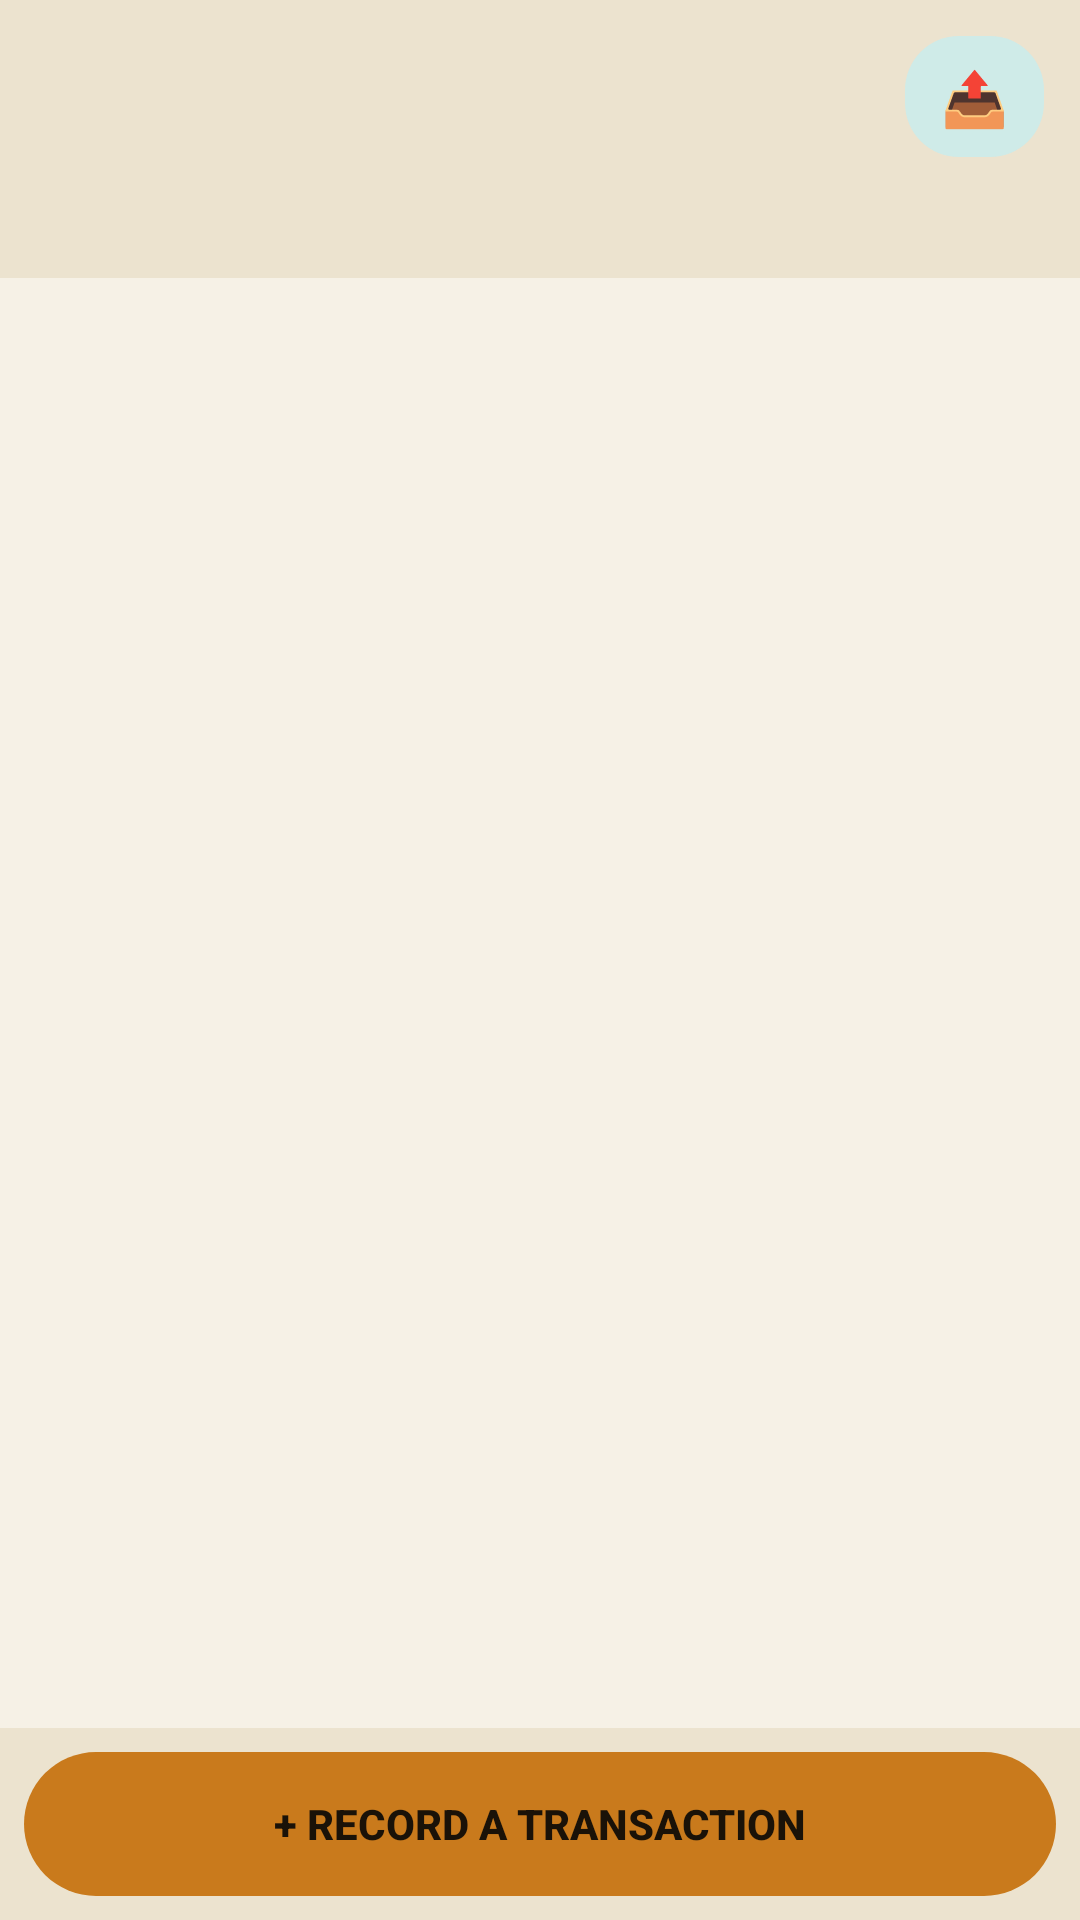

The Android layout XML behind this screen, and the referenced resources:
<!-- AndroidManifest.xml: application theme Theme.FindMe -->
<!-- res/layout/fragment_account_detail.xml -->
<?xml version="1.0" encoding="utf-8"?>
<LinearLayout xmlns:android="http://schemas.android.com/apk/res/android"
    xmlns:tools="http://schemas.android.com/tools"
    android:layout_width="match_parent"
    android:layout_height="match_parent"
    android:orientation="vertical">

    <LinearLayout
        android:layout_width="match_parent"
        android:layout_height="wrap_content"
        android:orientation="vertical"
        android:padding="12dp"
        android:background="@color/sand_700">

        <LinearLayout
            android:layout_width="match_parent"
            android:layout_height="wrap_content"
            android:orientation="horizontal"
            android:gravity="center_vertical">

            <TextView
                android:id="@+id/accountDetailName"
                android:layout_width="0dp"
                android:layout_height="wrap_content"
                android:layout_weight="1"
                android:textColor="@color/white"
                android:textSize="18sp"
                android:textStyle="bold"
                tools:text="SHOP P 20" />

            <TextView
                android:id="@+id/accountDetailExportButton"
                android:layout_width="wrap_content"
                android:layout_height="wrap_content"
                android:text="📤"
                android:textSize="18sp"
                android:paddingHorizontal="12dp"
                android:paddingVertical="8dp"
                android:background="@drawable/bg_tab_item_selected"
                android:contentDescription="@string/account_export_menu_title" />
        </LinearLayout>

        <TextView
            android:id="@+id/accountDetailPhone"
            android:layout_width="match_parent"
            android:layout_height="wrap_content"
            android:layout_marginTop="2dp"
            android:textColor="@color/sand_300"
            android:textSize="13sp"
            android:visibility="gone"
            tools:text="+222 34 33 99 60" />

        <TextView
            android:id="@+id/accountDetailBalanceLocal"
            android:layout_width="match_parent"
            android:layout_height="wrap_content"
            android:layout_marginTop="8dp"
            android:textSize="15sp"
            android:textStyle="bold"
            tools:text="الرصيد: 50 محلي" />

        <TextView
            android:id="@+id/accountDetailBalanceUsd"
            android:layout_width="match_parent"
            android:layout_height="wrap_content"
            android:layout_marginTop="2dp"
            android:textSize="15sp"
            android:textStyle="bold"
            android:visibility="gone"
            tools:text="الرصيد: 20 USD" />
    </LinearLayout>

    <TextView
        android:id="@+id/accountDetailEmptyText"
        android:layout_width="match_parent"
        android:layout_height="wrap_content"
        android:gravity="center"
        android:padding="24dp"
        android:text="@string/account_detail_empty"
        android:textColor="@color/sand_300"
        android:visibility="gone" />

    <androidx.recyclerview.widget.RecyclerView
        android:id="@+id/accountDetailEntries"
        android:layout_width="match_parent"
        android:layout_height="0dp"
        android:layout_weight="1"
        android:clipToPadding="false"
        android:padding="8dp" />

    <LinearLayout
        android:layout_width="match_parent"
        android:layout_height="wrap_content"
        android:orientation="horizontal"
        android:padding="8dp"
        android:background="@color/sand_700">

        <TextView
            android:id="@+id/addEntryButton"
            style="@style/FindMe.Button.Pill"
            android:layout_width="match_parent"
            android:layout_height="wrap_content"
            android:gravity="center"
            android:paddingVertical="12dp"
            android:text="@string/account_add_entry_button" />
    </LinearLayout>

</LinearLayout>
<!-- resources referenced by this layout -->
<resources>
  <color name="sand_300">#4F6260</color>
  <color name="sand_700">#ECE3CF</color>
  <color name="white">#17211F</color>
  <!-- drawable bg_tab_item_selected (drawable) -->
  <?xml version="1.0" encoding="utf-8"?>
  <ripple xmlns:android="http://schemas.android.com/apk/res/android"
      android:color="@color/ripple_light">
      <item>
          <shape android:shape="rectangle">
              <solid android:color="@color/teal_700" />
              <corners android:radius="18dp" />
          </shape>
      </item>
  </ripple>
  <string name="account_add_entry_button">+ Record a transaction</string>
  <string name="account_detail_empty">No transactions recorded yet.</string>
  <string name="account_export_menu_title">Export</string>
  <style name="FindMe.Button.Pill" parent="android:Widget.Material.Button">
          <item name="android:background">@drawable/bg_button_pill</item>
          <item name="android:textColor">@color/color_on_accent</item>
          <item name="android:textStyle">bold</item>
          <item name="android:stateListAnimator">@animator/press_scale</item>
      </style>
  <style name="Theme.FindMe" parent="Theme.Material3.DayNight.NoActionBar">
          <item name="colorPrimary">@color/amber_500</item>
          <item name="colorOnPrimary">@color/color_on_accent</item>
          <item name="colorPrimaryDark">@color/sand_900</item>
          <item name="colorSecondary">@color/teal_400</item>
          <item name="colorAccent">@color/teal_400</item>
          <item name="colorSurface">@color/night_panel</item>
          <item name="colorOnSurface">@color/white</item>
          <item name="android:colorBackground">@color/sand_900</item>
          <item name="colorError">@color/sos_red</item>
          <item name="android:statusBarColor" tools:targetApi="21">@color/sand_900</item>
          <item name="android:navigationBarColor" tools:targetApi="21">@color/nav_surface</item>
          <item name="android:windowBackground">@color/sand_900</item>
          
          <item name="android:windowLightStatusBar" tools:targetApi="23">@bool/is_light_status_bar</item>
          <item name="android:windowLightNavigationBar" tools:targetApi="27">@bool/is_light_status_bar</item>
      </style>
  <color name="ripple_light">#22000000</color>
  <color name="teal_700">#CFEBE8</color>
  <!-- drawable bg_button_pill (drawable) -->
  <?xml version="1.0" encoding="utf-8"?>
  <ripple xmlns:android="http://schemas.android.com/apk/res/android"
      android:color="@color/ripple_dark">
      <item>
          <shape android:shape="rectangle">
              <solid android:color="@color/amber_500" />
              <corners android:radius="26dp" />
          </shape>
      </item>
  </ripple>
  <color name="color_on_accent">#1A1208</color>
  <color name="amber_500">#C97A1C</color>
  <color name="sand_900">#F6F1E6</color>
  <color name="teal_400">#0E7E78</color>
  <color name="night_panel">#FFFFFF</color>
  <color name="sos_red">#D3273D</color>
  <color name="nav_surface">#FFFFFF</color>
  <color name="ripple_dark">#22000000</color>
</resources>
